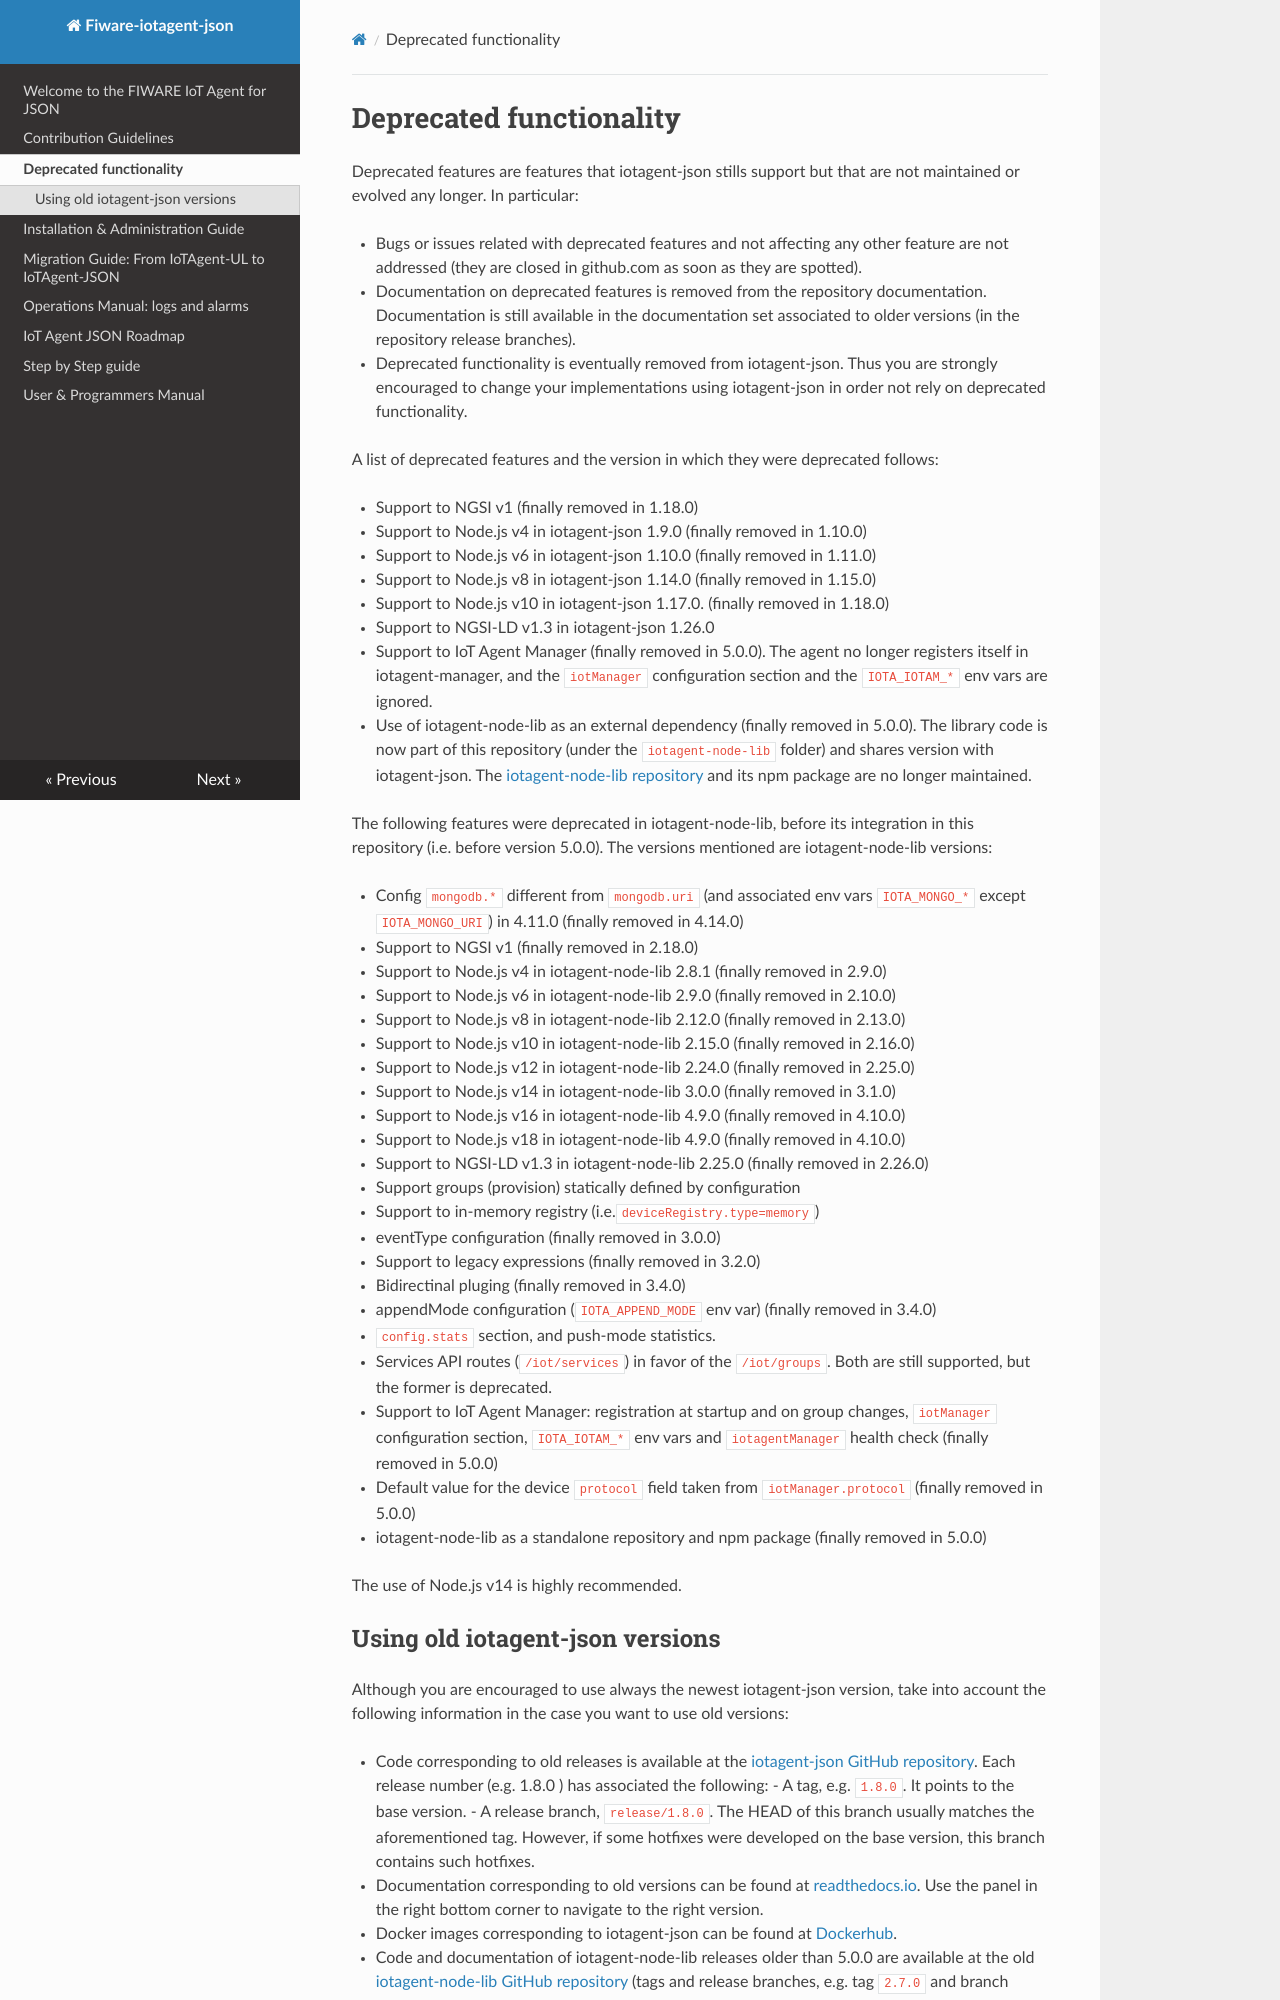

repository: telefonicaid/iotagent-json · page: deprecated.html · generator: mkdocs

# Deprecated functionality

Deprecated features are features that iotagent-json stills support but that are not maintained or evolved any longer. In
particular:

-   Bugs or issues related with deprecated features and not affecting any other feature are not addressed (they are
    closed in github.com as soon as they are spotted).
-   Documentation on deprecated features is removed from the repository documentation. Documentation is still available
    in the documentation set associated to older versions (in the repository release branches).
-   Deprecated functionality is eventually removed from iotagent-json. Thus you are strongly encouraged to change your
    implementations using iotagent-json in order not rely on deprecated functionality.

A list of deprecated features and the version in which they were deprecated follows:

-   Support to NGSI v1 (finally removed in 1.18.0)
-   Support to Node.js v4 in iotagent-json 1.9.0 (finally removed in 1.10.0)
-   Support to Node.js v6 in iotagent-json 1.10.0 (finally removed in 1.11.0)
-   Support to Node.js v8 in iotagent-json 1.14.0 (finally removed in 1.15.0)
-   Support to Node.js v10 in iotagent-json 1.17.0. (finally removed in 1.18.0)
-   Support to NGSI-LD v1.3 in iotagent-json 1.26.0
-   Support to IoT Agent Manager (finally removed in 5.0.0). The agent no longer registers itself in iotagent-manager,
    and the `iotManager` configuration section and the `IOTA_IOTAM_*` env vars are ignored.
-   Use of iotagent-node-lib as an external dependency (finally removed in 5.0.0). The library code is now part of this
    repository (under the `iotagent-node-lib` folder) and shares version with iotagent-json. The
    [iotagent-node-lib repository](https://github.com/telefonicaid/iotagent-node-lib) and its npm package are no longer
    maintained.

The following features were deprecated in iotagent-node-lib, before its integration in this repository (i.e. before
version 5.0.0). The versions mentioned are iotagent-node-lib versions:

-   Config `mongodb.*` different from `mongodb.uri` (and associated env vars `IOTA_MONGO_*` except `IOTA_MONGO_URI`) in
    4.11.0 (finally removed in 4.14.0)
-   Support to NGSI v1 (finally removed in 2.18.0)
-   Support to Node.js v4 in iotagent-node-lib 2.8.1 (finally removed in 2.9.0)
-   Support to Node.js v6 in iotagent-node-lib 2.9.0 (finally removed in 2.10.0)
-   Support to Node.js v8 in iotagent-node-lib 2.12.0 (finally removed in 2.13.0)
-   Support to Node.js v10 in iotagent-node-lib 2.15.0 (finally removed in 2.16.0)
-   Support to Node.js v12 in iotagent-node-lib 2.24.0 (finally removed in 2.25.0)
-   Support to Node.js v14 in iotagent-node-lib 3.0.0 (finally removed in 3.1.0)
-   Support to Node.js v16 in iotagent-node-lib 4.9.0 (finally removed in 4.10.0)
-   Support to Node.js v18 in iotagent-node-lib 4.9.0 (finally removed in 4.10.0)
-   Support to NGSI-LD v1.3 in iotagent-node-lib 2.25.0 (finally removed in 2.26.0)
-   Support groups (provision) statically defined by configuration
-   Support to in-memory registry (i.e.`deviceRegistry.type=memory`)
-   eventType configuration (finally removed in 3.0.0)
-   Support to legacy expressions (finally removed in 3.2.0)
-   Bidirectinal pluging (finally removed in 3.4.0)
-   appendMode configuration (`IOTA_APPEND_MODE` env var) (finally removed in 3.4.0)
-   `config.stats` section, and push-mode statistics.
-   Services API routes (`/iot/services`) in favor of the `/iot/groups`. Both are still supported, but the former is
    deprecated.
-   Support to IoT Agent Manager: registration at startup and on group changes, `iotManager` configuration section,
    `IOTA_IOTAM_*` env vars and `iotagentManager` health check (finally removed in 5.0.0)
-   Default value for the device `protocol` field taken from `iotManager.protocol` (finally removed in 5.0.0)
-   iotagent-node-lib as a standalone repository and npm package (finally removed in 5.0.0)

The use of Node.js v14 is highly recommended.
